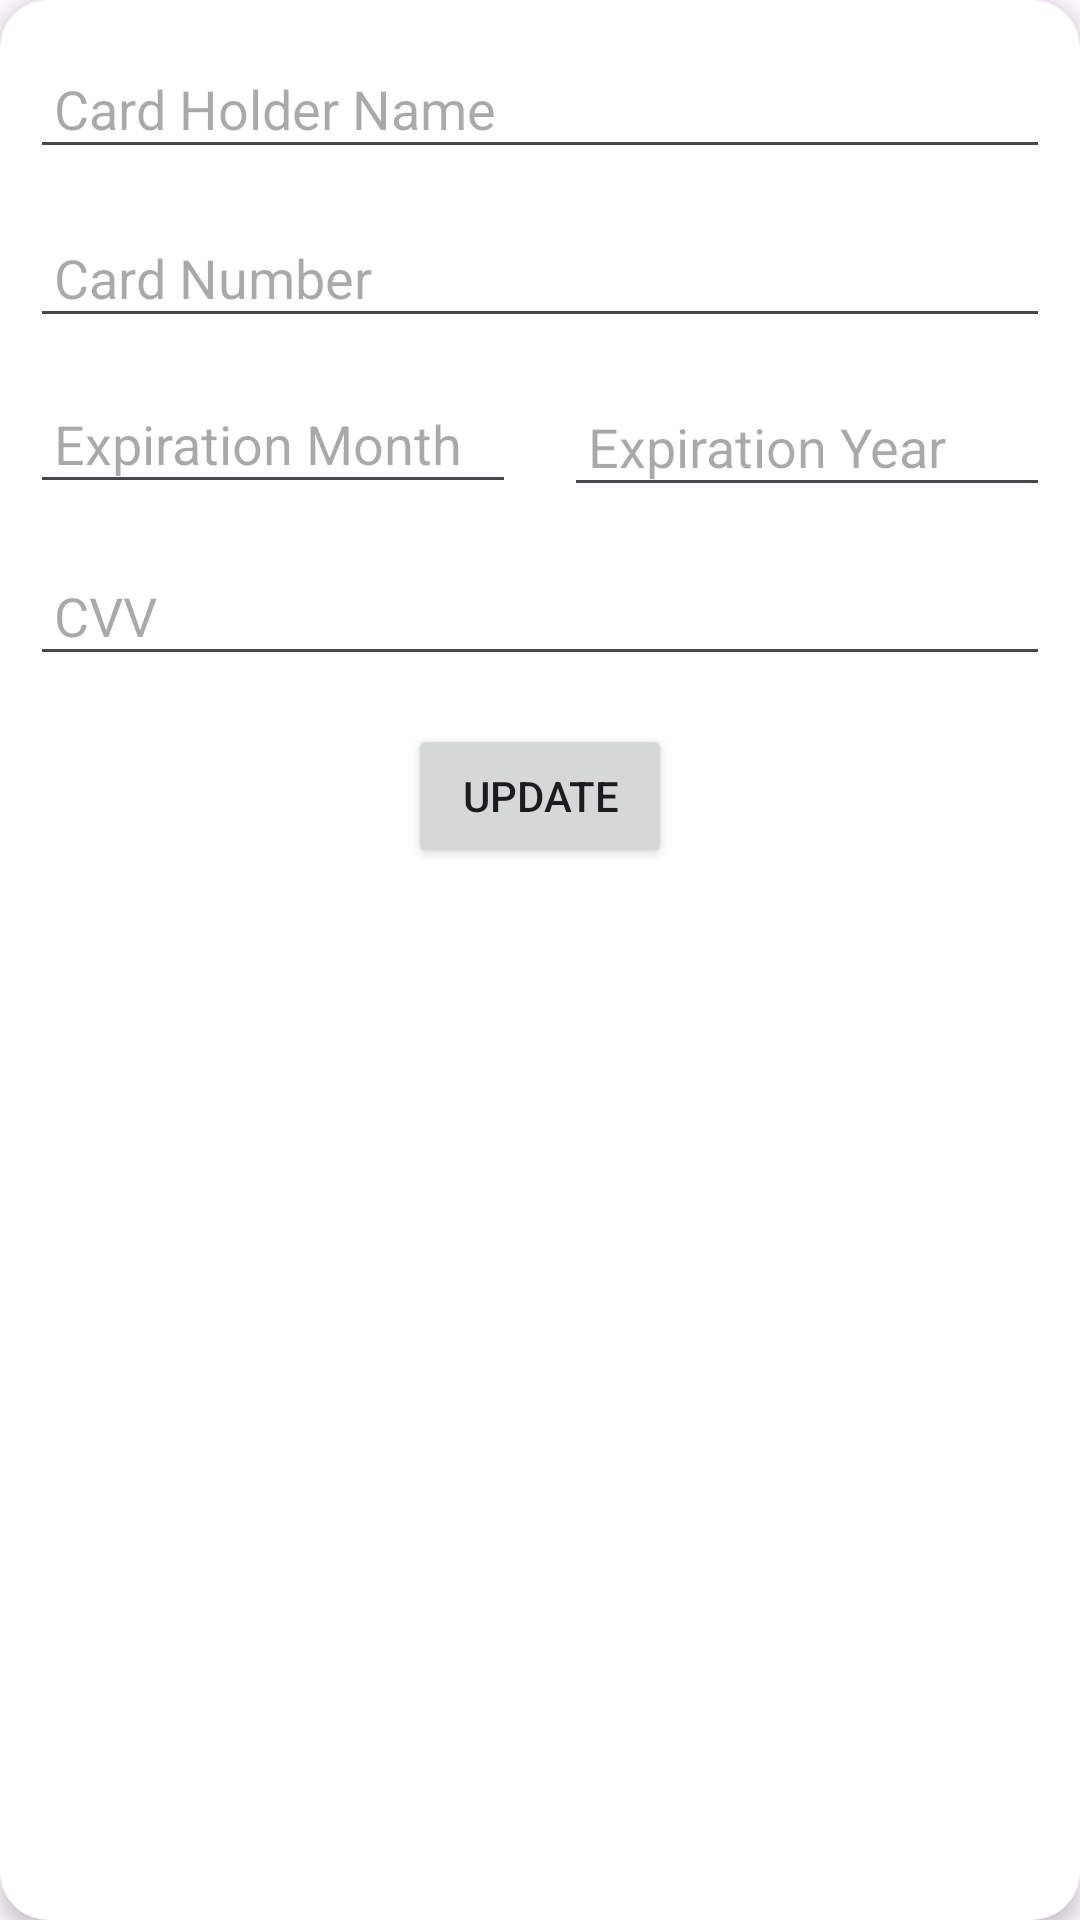

Layout XML and referenced resources for this Android screen:
<!-- AndroidManifest.xml: application theme Theme.TaskBuddy -->
<!-- res/layout/update_dialog.xml -->
<?xml version="1.0" encoding="utf-8"?>
<androidx.cardview.widget.CardView
    xmlns:android="http://schemas.android.com/apk/res/android"
    xmlns:app="http://schemas.android.com/apk/res-auto"
    android:layout_width="match_parent"
    android:layout_height="wrap_content"
    android:layout_margin="16dp"
    app:cardCornerRadius="16dp"
    app:cardElevation="4dp">

    <LinearLayout
        android:layout_width="match_parent"
        android:layout_height="match_parent"
        android:orientation="vertical">

        <EditText
            android:id="@+id/ename"
            android:layout_width="match_parent"
            android:layout_height="wrap_content"
            android:hint="Card Holder Name"
            android:layout_marginStart="10dp"
            android:layout_marginEnd="10dp"
            android:padding="8dp"
            android:layout_marginTop="16dp" />

        <EditText
            android:id="@+id/ecardNumber"
            android:layout_width="match_parent"
            android:layout_height="wrap_content"
            android:hint="Card Number"
            android:layout_marginStart="10dp"
            android:layout_marginEnd="10dp"
            android:padding="8dp"
            android:layout_marginTop="16dp" />

        <LinearLayout
            android:layout_width="match_parent"
            android:layout_height="wrap_content"
            android:orientation="horizontal">

            <EditText
                android:id="@+id/eexpirationMonth"
                android:layout_width="0dp"
                android:layout_weight="1"
                android:layout_height="wrap_content"
                android:hint="Expiration Month"
                android:padding="8dp"
                android:layout_marginStart="10dp"
                android:layout_marginTop="15dp"
                android:layout_marginEnd="8dp" />

            <EditText
                android:id="@+id/eexpirationYear"
                android:layout_width="0dp"
                android:layout_weight="1"
                android:layout_height="wrap_content"
                android:hint="Expiration Year"
                android:padding="8dp"
                android:layout_marginEnd="10dp"
                android:layout_marginTop="16dp"
                android:layout_marginStart="8dp" />
        </LinearLayout>

        <EditText
            android:id="@+id/ecvv"
            android:layout_width="match_parent"
            android:layout_height="wrap_content"
            android:hint="CVV"
            android:layout_marginStart="10dp"
            android:layout_marginEnd="10dp"
            android:padding="8dp"
            android:layout_marginTop="16dp" />

        <Button
            android:id="@+id/btnUpdateData"
            android:layout_width="wrap_content"
            android:layout_height="wrap_content"
            android:text="Update"
            android:layout_gravity="center"
            android:layout_marginTop="16dp" />
    </LinearLayout>
</androidx.cardview.widget.CardView>
<!-- resources referenced by this layout -->
<resources>
  <style name="Theme.TaskBuddy" parent="Base.Theme.TaskBuddy" />
  <style name="Base.Theme.TaskBuddy" parent="Theme.Material3.DayNight.NoActionBar">
          
          
      </style>
</resources>
